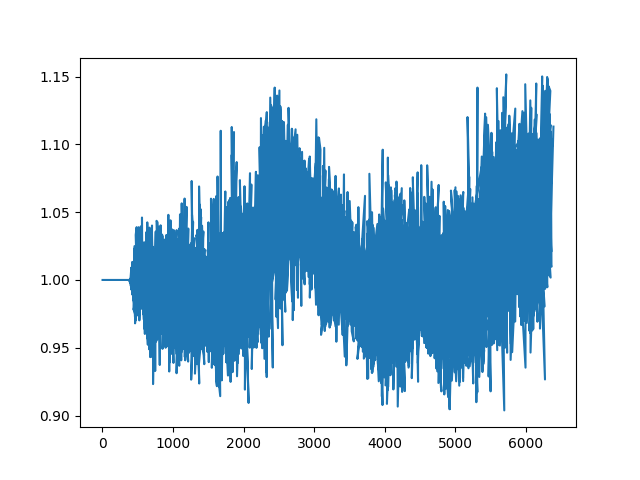

Data behind this chart, as committed beside it:
1, 1, 1.0
2, 2, 1.0
2, 2, 1.0
4, 4, 1.0
4, 4, 1.0
3, 3, 1.0
6, 6, 1.0
5, 5, 1.0
5, 5, 1.0
7, 7, 1.0
6, 6, 1.0
9, 9, 1.0
6, 6, 1.0
8, 8, 1.0
9, 9, 1.0
8, 8, 1.0
12, 12, 1.0
10, 10, 1.0
13, 13, 1.0
11, 11, 1.0
13, 13, 1.0
13, 13, 1.0
14, 14, 1.0
12, 12, 1.0
14, 14, 1.0
17, 17, 1.0
16, 16, 1.0
15, 15, 1.0
16, 16, 1.0
19, 19, 1.0
19, 19, 1.0
19, 19, 1.0
23, 23, 1.0
24, 24, 1.0
22, 22, 1.0
19, 19, 1.0
22, 22, 1.0
23, 23, 1.0
22, 22, 1.0
24, 24, 1.0
25, 25, 1.0
27, 27, 1.0
24, 24, 1.0
25, 25, 1.0
32, 32, 1.0
30, 30, 1.0
29, 29, 1.0
31, 31, 1.0
30, 30, 1.0
30, 30, 1.0
28, 28, 1.0
32, 32, 1.0
35, 35, 1.0
34, 34, 1.0
38, 38, 1.0
37, 37, 1.0
42, 42, 1.0
38, 38, 1.0
36, 36, 1.0
37, 37, 1.0
39, 39, 1.0
... 9,939 more rows
